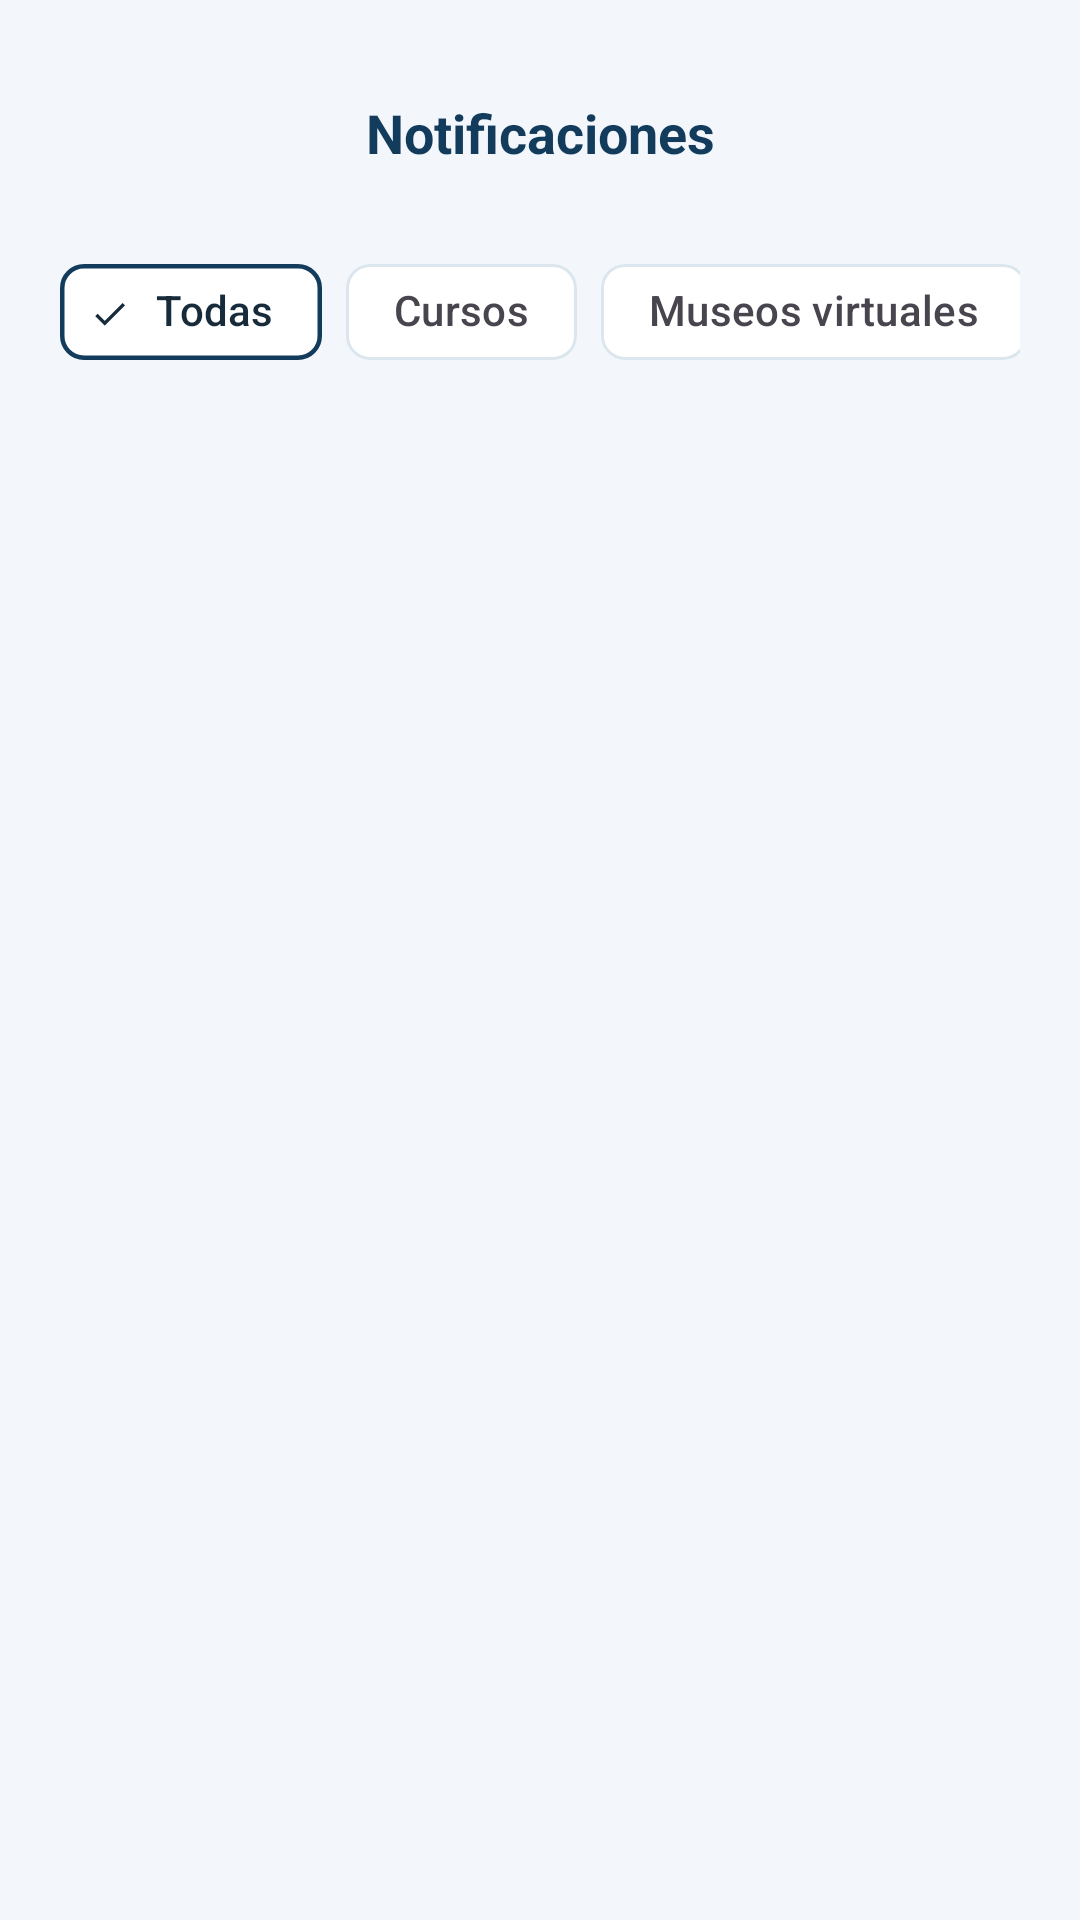

Android layout source for this screen:
<!-- AndroidManifest.xml: application theme Theme.Museo -->
<!-- res/layout/fragment_notifications.xml -->
<?xml version="1.0" encoding="utf-8"?>
<androidx.constraintlayout.widget.ConstraintLayout xmlns:android="http://schemas.android.com/apk/res/android"
    xmlns:app="http://schemas.android.com/apk/res-auto"
    xmlns:tools="http://schemas.android.com/tools"
    android:layout_width="match_parent"
    android:layout_height="match_parent"
    android:background="@color/background_warm"
    tools:context=".ui.fragments.NotificationsFragment">

    
    <ImageView
        android:id="@+id/btnBack"
        android:layout_width="40dp"
        android:layout_height="40dp"
        android:layout_marginStart="20dp"
        android:layout_marginTop="24dp"
        android:padding="8dp"
        android:src="@drawable/ic_arrow_back"
        app:tint="@color/text_primary"
        android:background="?attr/selectableItemBackgroundBorderless"
        android:contentDescription="@string/register_back_desc"
        app:layout_constraintTop_toTopOf="parent"
        app:layout_constraintStart_toStartOf="parent" />

    <TextView
        android:id="@+id/tvTitle"
        android:layout_width="wrap_content"
        android:layout_height="wrap_content"
        android:text="@string/dashboard_notifications_desc"
        android:textColor="@color/dark_blue"
        android:textSize="18sp"
        android:textStyle="bold"
        app:layout_constraintTop_toTopOf="@id/btnBack"
        app:layout_constraintBottom_toBottomOf="@id/btnBack"
        app:layout_constraintStart_toStartOf="parent"
        app:layout_constraintEnd_toEndOf="parent" />

    <ImageView
        android:id="@+id/btnSearch"
        android:layout_width="40dp"
        android:layout_height="40dp"
        android:layout_marginEnd="20dp"
        android:padding="8dp"
        android:src="@drawable/ic_search"
        app:tint="@color/dark_blue"
        android:background="?attr/selectableItemBackgroundBorderless"
        android:contentDescription="@string/app_name"
        app:layout_constraintTop_toTopOf="@id/btnBack"
        app:layout_constraintBottom_toBottomOf="@id/btnBack"
        app:layout_constraintEnd_toEndOf="parent" />

    
    <HorizontalScrollView
        android:id="@+id/scrollViewChips"
        android:layout_width="0dp"
        android:layout_height="wrap_content"
        android:layout_marginStart="20dp"
        android:layout_marginTop="16dp"
        android:layout_marginEnd="20dp"
        android:scrollbars="none"
        app:layout_constraintTop_toBottomOf="@id/btnBack"
        app:layout_constraintStart_toStartOf="parent"
        app:layout_constraintEnd_toEndOf="parent">

        <com.google.android.material.chip.ChipGroup
            android:id="@+id/chipGroupNotif"
            android:layout_width="wrap_content"
            android:layout_height="wrap_content"
            app:singleSelection="true">

            <com.google.android.material.chip.Chip
                android:id="@+id/chipNotifAll"
                style="@style/Widget.Material3.Chip.Filter"
                android:layout_width="wrap_content"
                android:layout_height="wrap_content"
                android:checked="true"
                android:text="@string/order_history_chip_all"
                app:chipBackgroundColor="@color/surface_card"
                app:chipStrokeColor="@color/dark_blue"
                app:chipStrokeWidth="1.5dp" />

            <com.google.android.material.chip.Chip
                android:id="@+id/chipNotifCourses"
                style="@style/Widget.Material3.Chip.Filter"
                android:layout_width="wrap_content"
                android:layout_height="wrap_content"
                android:text="@string/dashboard_card_courses_title"
                app:chipBackgroundColor="@color/surface_card"
                app:chipStrokeColor="@color/divider_color"
                app:chipStrokeWidth="1dp" />

            <com.google.android.material.chip.Chip
                android:id="@+id/chipNotifMuseums"
                style="@style/Widget.Material3.Chip.Filter"
                android:layout_width="wrap_content"
                android:layout_height="wrap_content"
                android:text="@string/dashboard_card_virtual_title"
                app:chipBackgroundColor="@color/surface_card"
                app:chipStrokeColor="@color/divider_color"
                app:chipStrokeWidth="1dp" />

            <com.google.android.material.chip.Chip
                android:id="@+id/chipNotifOrders"
                style="@style/Widget.Material3.Chip.Filter"
                android:layout_width="wrap_content"
                android:layout_height="wrap_content"
                android:text="@string/dashboard_quick_requests"
                app:chipBackgroundColor="@color/surface_card"
                app:chipStrokeColor="@color/divider_color"
                app:chipStrokeWidth="1dp" />

        </com.google.android.material.chip.ChipGroup>

    </HorizontalScrollView>

    
    <androidx.recyclerview.widget.RecyclerView
        android:id="@+id/rvNotifications"
        android:layout_width="0dp"
        android:layout_height="0dp"
        android:layout_marginTop="8dp"
        android:clipToPadding="false"
        android:paddingBottom="80dp"
        app:layout_constraintTop_toBottomOf="@id/scrollViewChips"
        app:layout_constraintBottom_toBottomOf="parent"
        app:layout_constraintStart_toStartOf="parent"
        app:layout_constraintEnd_toEndOf="parent"
        tools:listitem="@layout/item_notification" />

    
    <TextView
        android:id="@+id/tvEmptyNotifs"
        android:layout_width="0dp"
        android:layout_height="wrap_content"
        android:layout_marginStart="32dp"
        android:layout_marginEnd="32dp"
        android:text="@string/notifications_empty_state"
        android:textColor="@color/text_secondary"
        android:textSize="14sp"
        android:gravity="center"
        android:visibility="gone"
        app:layout_constraintTop_toBottomOf="@id/scrollViewChips"
        app:layout_constraintBottom_toBottomOf="parent"
        app:layout_constraintStart_toStartOf="parent"
        app:layout_constraintEnd_toEndOf="parent" />

    
    <com.google.android.material.floatingactionbutton.FloatingActionButton
        android:id="@+id/fabSendBroadcast"
        android:layout_width="wrap_content"
        android:layout_height="wrap_content"
        android:layout_marginEnd="20dp"
        android:layout_marginBottom="24dp"
        android:src="@drawable/ic_notifications"
        app:tint="@color/white"
        app:backgroundTint="@color/dark_blue"
        android:contentDescription="@string/dashboard_notifications_desc"
        android:visibility="gone"
        app:layout_constraintBottom_toBottomOf="parent"
        app:layout_constraintEnd_toEndOf="parent"
        tools:visibility="visible" />

</androidx.constraintlayout.widget.ConstraintLayout>
<!-- res/layout/item_notification.xml (included above) -->
<?xml version="1.0" encoding="utf-8"?>
<androidx.constraintlayout.widget.ConstraintLayout xmlns:android="http://schemas.android.com/apk/res/android"
    xmlns:app="http://schemas.android.com/apk/res-auto"
    xmlns:tools="http://schemas.android.com/tools"
    android:id="@+id/layoutNotificationRow"
    android:layout_width="match_parent"
    android:layout_height="wrap_content"
    android:background="?attr/selectableItemBackground"
    android:paddingStart="16dp"
    android:paddingTop="12dp"
    android:paddingEnd="16dp"
    android:paddingBottom="12dp">

    
    <com.google.android.material.imageview.ShapeableImageView
        android:id="@+id/imgTypeIcon"
        android:layout_width="40dp"
        android:layout_height="40dp"
        android:padding="9dp"
        android:src="@drawable/ic_museum"
        app:tint="@color/white"
        android:background="@color/primary_dark"
        android:contentDescription="@string/app_name"
        app:shapeAppearanceOverlay="@style/ShapeAppearance.Material3.Corner.Full"
        app:layout_constraintStart_toStartOf="parent"
        app:layout_constraintTop_toTopOf="parent"
        app:layout_constraintBottom_toBottomOf="parent" />

    
    <TextView
        android:id="@+id/tvNotifTitle"
        android:layout_width="0dp"
        android:layout_height="wrap_content"
        android:layout_marginStart="14dp"
        android:layout_marginEnd="8dp"
        android:textColor="@color/dark_blue"
        android:textSize="14sp"
        android:textStyle="bold"
        android:maxLines="1"
        android:ellipsize="end"
        tools:text="Nuevo curso disponible"
        app:layout_constraintStart_toEndOf="@id/imgTypeIcon"
        app:layout_constraintEnd_toStartOf="@id/tvTimestamp"
        app:layout_constraintTop_toTopOf="parent" />

    
    <TextView
        android:id="@+id/tvNotifMessage"
        android:layout_width="0dp"
        android:layout_height="wrap_content"
        android:layout_marginStart="14dp"
        android:layout_marginTop="2dp"
        android:layout_marginEnd="8dp"
        android:textColor="@color/text_secondary"
        android:textSize="13sp"
        android:maxLines="2"
        android:ellipsize="end"
        tools:text="Curso de Museología Digital"
        app:layout_constraintStart_toEndOf="@id/imgTypeIcon"
        app:layout_constraintEnd_toStartOf="@id/vUnreadDot"
        app:layout_constraintTop_toBottomOf="@id/tvNotifTitle"
        app:layout_constraintBottom_toBottomOf="parent" />

    
    <TextView
        android:id="@+id/tvTimestamp"
        android:layout_width="wrap_content"
        android:layout_height="wrap_content"
        android:textColor="@color/text_secondary"
        android:textSize="12sp"
        tools:text="10 min"
        app:layout_constraintEnd_toEndOf="parent"
        app:layout_constraintTop_toTopOf="parent" />

    
    <View
        android:id="@+id/vUnreadDot"
        android:layout_width="8dp"
        android:layout_height="8dp"
        android:layout_marginTop="6dp"
        android:background="@drawable/ic_check_circle"
        android:backgroundTint="@color/primary"
        android:visibility="visible"
        app:layout_constraintEnd_toEndOf="parent"
        app:layout_constraintTop_toBottomOf="@id/tvTimestamp" />

    
    <View
        android:layout_width="0dp"
        android:layout_height="1dp"
        android:layout_marginTop="12dp"
        android:background="@color/divider_color"
        app:layout_constraintTop_toBottomOf="@id/tvNotifMessage"
        app:layout_constraintStart_toStartOf="@id/tvNotifTitle"
        app:layout_constraintEnd_toEndOf="parent" />

</androidx.constraintlayout.widget.ConstraintLayout>
<!-- resources referenced by this layout -->
<resources>
  <color name="background_warm">#F3F7FB</color>
  <color name="dark_blue">#123B5C</color>
  <color name="divider_color">#DCE6EF</color>
  <color name="primary">#1C5D91</color>
  <color name="primary_dark">#123B5C</color>
  <color name="surface_card">#FFFFFF</color>
  <color name="text_primary">#172B3A</color>
  <color name="text_secondary">#5B6E7D</color>
  <color name="white">#FFFFFFFF</color>
  <!-- drawable ic_check_circle (drawable) -->
  <vector xmlns:android="http://schemas.android.com/apk/res/android"
      android:width="24dp"
      android:height="24dp"
      android:viewportWidth="24"
      android:viewportHeight="24">
    <path
        android:fillColor="@color/green_success"
        android:pathData="M12,2C6.48,2 2,6.48 2,12s4.48,10 10,10 10,-4.48 10,-10S17.52,2 12,2zm-2,15l-5,-5 1.41,-1.41L10,14.17l7.59,-7.59L19,8l-9,9z"/>
  </vector>
  <!-- drawable ic_museum (drawable) -->
  <vector xmlns:android="http://schemas.android.com/apk/res/android"
      android:width="24dp"
      android:height="24dp"
      android:viewportWidth="24"
      android:viewportHeight="24">
    <path
        android:fillColor="#FF000000"
        android:pathData="M22,11V9L12,2 2,9v2h2v9H2v2h20v-2h-2v-9h2zm-4,9H6v-9h12v9zM12,4.5L18,8.7H6L12,4.5zM8,11h2v7H8v-7zm6,0h2v7h-2v-7z"/>
  </vector>
  <!-- drawable ic_notifications (drawable) -->
  <vector xmlns:android="http://schemas.android.com/apk/res/android"
      android:width="24dp"
      android:height="24dp"
      android:viewportWidth="24"
      android:viewportHeight="24">
    <path
        android:fillColor="#FF000000"
        android:pathData="M12,22c1.1,0 2,-0.9 2,-2h-4c0,1.1 0.89,2 2,2zm6,-6v-5c0,-3.07 -1.64,-5.64 -4.5,-6.32V4c0,-0.83 -0.67,-1.5 -1.5,-1.5s-1.5,0.67 -1.5,1.5v0.68C7.63,5.36 6,7.92 6,11v5l-2,2v1h16v-1l-2,-2z"/>
  </vector>
  <string name="app_name">Museo de los Museos</string>
  <string name="dashboard_card_courses_title">Cursos</string>
  <string name="dashboard_card_virtual_title">Museos virtuales</string>
  <string name="dashboard_notifications_desc">Notificaciones</string>
  <string name="dashboard_quick_requests">Solicitudes</string>
  <string name="notifications_empty_state">No tienes notificaciones en esta categoría.</string>
  <string name="order_history_chip_all">Todas</string>
  <string name="register_back_desc">Regresar</string>
  <style name="Theme.Museo" parent="Base.Theme.Museo" />
  <color name="green_success">#2E7D5B</color>
  <style name="Base.Theme.Museo" parent="Theme.Material3.Light.NoActionBar">
          <item name="colorPrimary">@color/primary</item>
          <item name="colorPrimaryVariant">@color/primary_dark</item>
          <item name="colorOnPrimary">@color/white</item>
          <item name="colorSecondary">@color/accent_gold</item>
          <item name="colorOnSecondary">@color/white</item>
          <item name="colorSecondaryContainer">@color/gold_light_bg</item>
          <item name="colorOnSecondaryContainer">@color/text_primary</item>
          <item name="android:statusBarColor">@color/primary_dark</item>
          <item name="android:navigationBarColor">@color/surface_card</item>
          <item name="android:windowLightStatusBar">false</item>
          <item name="android:windowBackground">@color/background_warm</item>
      </style>
  <color name="accent_gold">#D1A552</color>
  <color name="gold_light_bg">#F6EEDB</color>
</resources>
